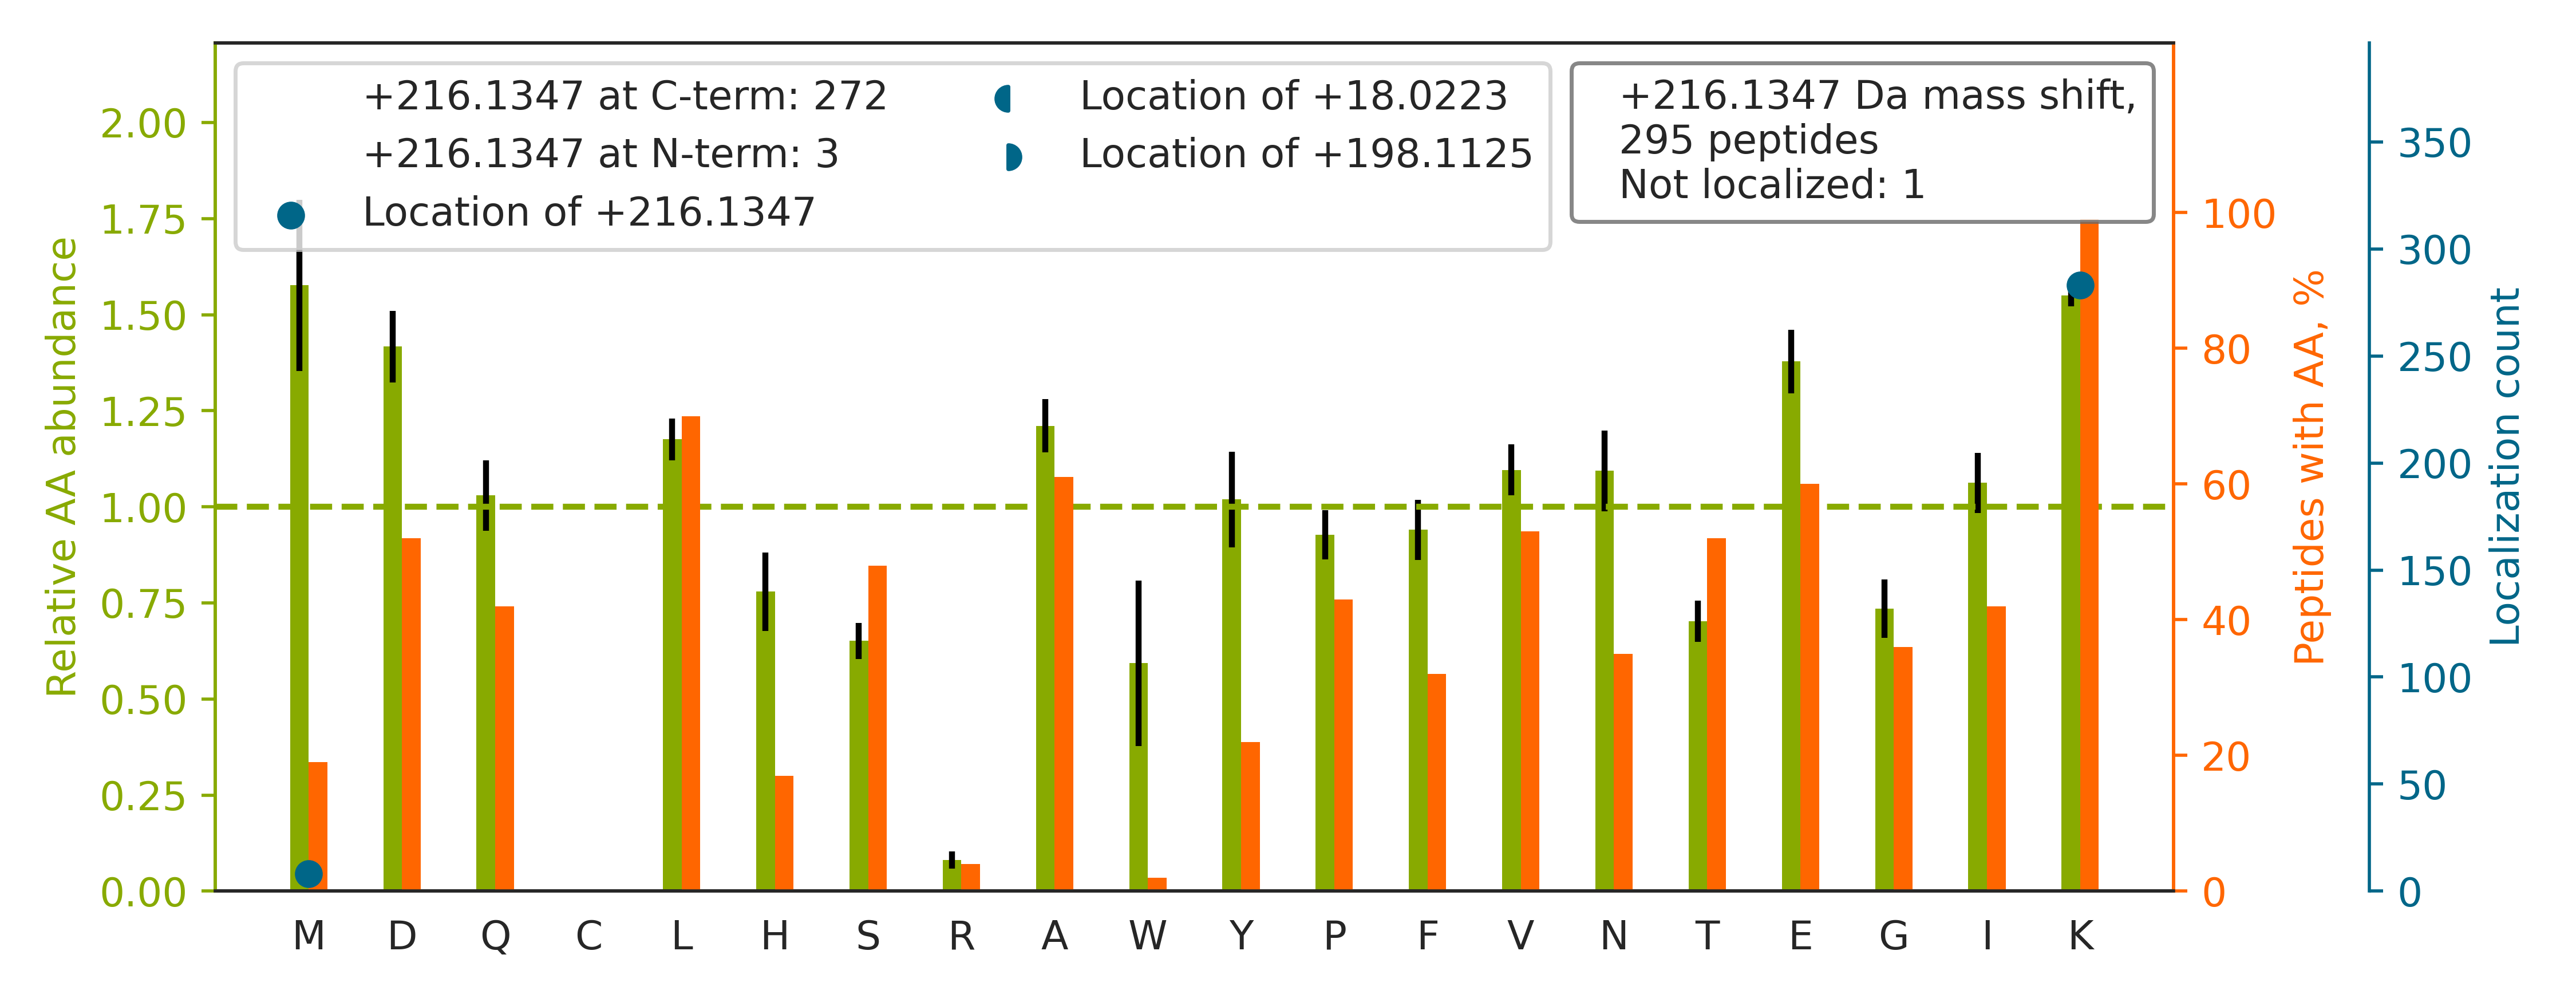

The table this chart was drawn from, first rows:
top isoform	localization score	spectrum
R.AISHEHSPSDLEAHFVPLVK[+216].R	1.0	20160929_QE1_nlc1_BTW_SA_hs_HELA_S_Exp3_…
R.ASLPTLGFTHFQPAQLTTVGK.R		20160929_QE1_nlc1_BTW_SA_hs_HELA_S_Exp3_…
K.LISSDGHEFIVK[+216].R	1.0	20160929_QE1_nlc1_BTW_SA_hs_HELA_S_Exp3_…
K.GILAADESTGSIAK[+216].R	1.0	20160929_QE1_nlc1_BTW_SA_hs_HELA_S_Exp3_…
K.QSTVLAPVIDLK[+216].R	1.0	20160929_QE1_nlc1_BTW_SA_hs_HELA_S_Exp3_…
K.HGAGAEISTVHPEQYAK[+216].R	1.0	20160929_QE1_nlc1_BTW_SA_hs_HELA_S_Exp3_…
R.LGQSDPAPLQHQMDIYQK[+216].R	1	20160929_QE1_nlc1_BTW_SA_hs_HELA_S_Exp3_…
R.AITGASLADIMAK[+216].R	0.9121	20160929_QE1_nlc1_BTW_SA_hs_HELA_S_Exp3_…
R.LGDSSGPALK[+216].R	1.0	20160929_QE1_nlc1_BTW_SA_hs_HELA_S_Exp3_…
K.IFASIAPSIYGHEDIK[+216].R	1.0	20160929_QE1_nlc1_BTW_SA_hs_HELA_S_Exp3_…
K.NPVTAVPVVLK[+216].R	1.0	20160929_QE1_nlc1_BTW_SA_hs_HELA_S_Exp3_…
K.LLGPDAAINLTDPDGALAK[+216].R	1.0	20160929_QE1_nlc1_BTW_SA_hs_HELA_S_Exp3_…
K.IEEMEMTNSHLAK[+216].R	1	20160929_QE1_nlc1_BTW_SA_hs_HELA_S_Exp3_…
K.FQQAQEELAEM[+216]K.R	0.9021	20160929_QE1_nlc1_BTW_SA_hs_HELA_S_Exp3_…
R.LNPTWNHPDQDTEAGFK[+216].R	1.0	20160929_QE1_nlc1_BTW_SA_hs_HELA_S_Exp3_…
R.QK[+216]LNPADAPNPVVFVATK.D	1.0	20160929_QE1_nlc1_BTW_SA_hs_HELA_S_Exp3_…
R.AVFQANQENLPILK[+216].R	1.0	20160929_QE1_nlc1_BTW_SA_hs_HELA_S_Exp3_…
K.TELQQLIQQK[+216].R	1.0	20160929_QE1_nlc1_BTW_SA_hs_HELA_S_Exp3_…
K.TVTAMDVVYALK[+216].R	1	20160929_QE1_nlc1_BTW_SA_hs_HELA_S_Exp3_…
K.FTSSPGLSTEDLK[+216].R	1.0	20160929_QE1_nlc1_BTW_SA_hs_HELA_S_Exp3_…
R.GEIIAK[+216]QGGGGGGGSVPGIER.M	1.0	20160929_QE1_nlc1_BTW_SA_hs_HELA_S_Exp3_…
K.SANIEAVDVAK[+216].R	1.0	20160929_QE1_nlc1_BTW_SA_hs_HELA_S_Exp3_…
R.VQGFLQALELK[+216].R	1.0	20160929_QE1_nlc1_BTW_SA_hs_HELA_S_Exp3_…
K.GVTFNVTTVDTK[+216].R	1.0	20160929_QE1_nlc1_BTW_SA_hs_HELA_S_Exp3_…
K.DPFYMGLYQK[+216].R	0.9999	20160929_QE1_nlc1_BTW_SA_hs_HELA_S_Exp3_…
K.NQQITHANNTVSNFK[+216].R	1.0	20160929_QE1_nlc1_BTW_SA_hs_HELA_S_Exp3_…
K.YAVPDEILVVK[+216].R	1.0	20160929_QE1_nlc1_BTW_SA_hs_HELA_S_Exp3_…
K.VDATAETDLAK[+216].R	1.0	20160929_QE1_nlc1_BTW_SA_hs_HELA_S_Exp3_…
K.TSIAIDTIINQK[+216].R	1.0	20160929_QE1_nlc1_BTW_SA_hs_HELA_S_Exp3_…
-.PFLELDTNLPANRVPAGLEK[+216].-	1.0	20160929_QE1_nlc1_BTW_SA_hs_HELA_S_Exp3_…
K.FVDPSQDHALAK[+216].R	1.0	20160929_QE1_nlc1_BTW_SA_hs_HELA_S_Exp3_…
R.LMYPDDDEAMLQK[+216].R	0.9953	20160929_QE1_nlc1_BTW_SA_hs_HELA_S_Exp3_…
K.IGDLGLATLK[+216].R	1.0	20160929_QE1_nlc1_BTW_SA_hs_HELA_S_Exp3_…
K.GGPGSTLSFVGK[+216].R	1.0	20160929_QE1_nlc1_BTW_SA_hs_HELA_S_Exp3_…
K.NQLTSNPENTVFDAK[+216].R	1.0	20160929_QE1_nlc1_BTW_SA_hs_HELA_S_Exp3_…
K.NQVAMNPTNTIFDAK[+216].R	1	20160929_QE1_nlc1_BTW_SA_hs_HELA_S_Exp3_…
K.NQVAMNPTNTVFDAK[+216].R	1	20160929_QE1_nlc1_BTW_SA_hs_HELA_S_Exp3_…
R.LGDIDAATEQK[+216].R	1.0	20160929_QE1_nlc1_BTW_SA_hs_HELA_S_Exp3_…
K.QLEAIDQLHLEYAK[+216].R	1.0	20160929_QE1_nlc1_BTW_SA_hs_HELA_S_Exp3_…
K.NPSIAVPIVLK[+216].R	1.0	20160929_QE1_nlc1_BTW_SA_hs_HELA_S_Exp3_…
R.TLK[+216]IPAMTIAK.N	1	20160929_QE1_nlc1_BTW_SA_hs_HELA_S_Exp3_…
K.THAVLVALK[+216].R	1.0	20160929_QE1_nlc1_BTW_SA_hs_HELA_S_Exp3_…
K.LVDEEPQLTK[+216].R	1.0	20160929_QE1_nlc1_BTW_SA_hs_HELA_S_Exp3_…
R.NVAGAEAPPPQK[+216].R	1.0	20160929_QE1_nlc1_BTW_SA_hs_HELA_S_Exp3_…
K.GAAPNVVYTYTGK[+216].R	1.0	20160929_QE1_nlc1_BTW_SA_hs_HELA_S_Exp3_…
K.SDGIYIINLK[+216].R	1.0	20160929_QE1_nlc1_BTW_SA_hs_HELA_S_Exp3_…
R.IEGDPQGVQQAK[+216].R	1.0	20160929_QE1_nlc1_BTW_SA_hs_HELA_S_Exp3_…
K.INPSSMFDVQVK[+216].R	1	20160929_QE1_nlc1_BTW_SA_hs_HELA_S_Exp3_…
R.ISHLVLPVQPENALK[+216].R	1.0	20160929_QE1_nlc1_BTW_SA_hs_HELA_S_Exp3_…
K.LFDAPLSISK[+216].R	1.0	20160929_QE1_nlc1_BTW_SA_hs_HELA_S_Exp3_…
R.MVNHFIAEFK[+216].R	1.0	20160929_QE1_nlc1_BTW_SA_hs_HELA_S_Exp3_…
R.TTNFEGFLAK[+216].R	1.0	20160929_QE1_nlc1_BTW_SA_hs_HELA_S_Exp3_…
K.EAALSTALSEK[+216].R	1.0	20160929_QE1_nlc1_BTW_SA_hs_HELA_S_Exp3_…
R.FSGWYDADLSPAGHEEAK[+216].R	1.0	20160929_QE1_nlc1_BTW_SA_hs_HELA_S_Exp3_…
R.TQK[+216]FGTFPGNYVAPV.-	1.0	20160929_QE1_nlc1_BTW_SA_hs_HELA_S_Exp3_…
K.TLQEVTEMDSVK[+216].R	0.8902	20160929_QE1_nlc1_BTW_SA_hs_HELA_S_Exp3_…
K.ITDAFSSLAK[+216].R	1.0	20160929_QE1_nlc1_BTW_SA_hs_HELA_S_Exp3_…
R.VIPEDGPAAQNPENVK[+216].R	1.0	20160929_QE1_nlc1_BTW_SA_hs_HELA_S_Exp3_…
K.NQVALNPQNTVFDAK[+216].R	1.0	20160929_QE1_nlc1_BTW_SA_hs_HELA_S_Exp3_…
K.LLETPSTLHDQK[+216].R	1.0	20160929_QE1_nlc1_BTW_SA_hs_HELA_S_Exp3_…
... 235 more rows
